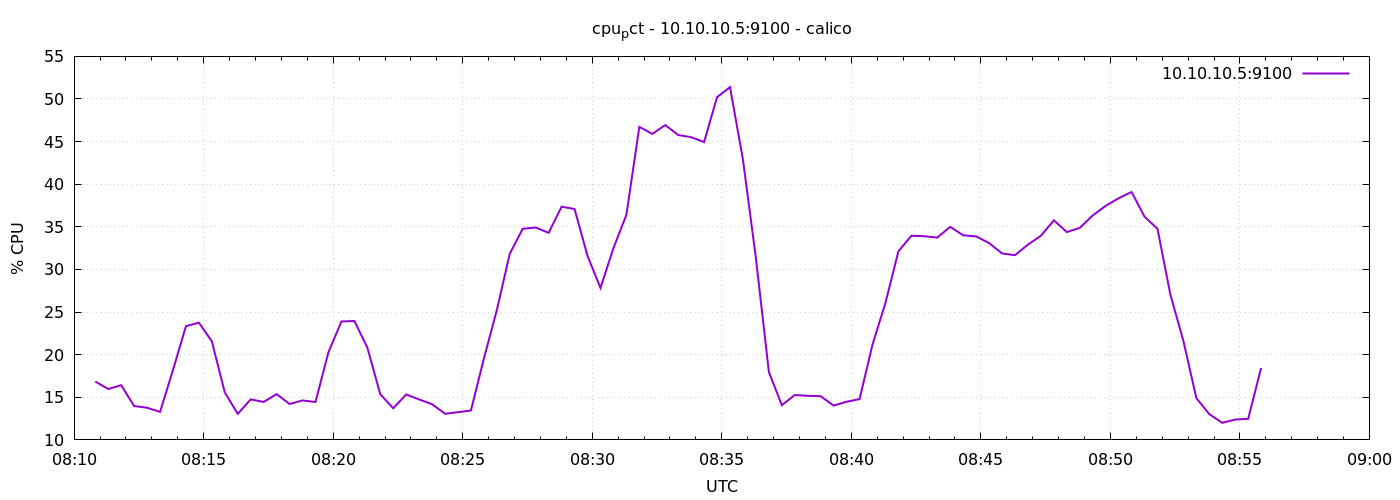

The file beside this chart, header and first rows:
1776759049	16.842857142858403
1776759079	15.97
1776759109	16.42
1776759139	13.97
1776759169	13.77
1776759199	13.29
1776759229	18.2
1776759259	23.34
1776759289	23.76
1776759319	21.56
1776759349	15.56
1776759379	13.06
1776759409	14.75
1776759439	14.45
1776759469	15.38
1776759499	14.21
1776759529	14.63
1776759559	14.44
1776759589	20.29
1776759619	23.9
1776759649	23.95
1776759679	20.85
1776759709	15.36
1776759739	13.71
1776759769	15.33
1776759799	14.75
1776759829	14.19
1776759859	13.07
1776759889	13.25
1776759919	13.45
1776759949	19.54
1776759979	25.24
1776760009	31.85
1776760039	34.78
1776760069	34.92
1776760099	34.3
1776760129	37.37
1776760159	37.09
1776760189	31.59
1776760219	27.83
1776760249	32.49
1776760279	36.4
1776760309	46.73
1776760339	45.9
1776760369	46.94
1776760399	45.77
1776760429	45.52
1776760459	44.95
1776760489	50.21
1776760519	51.4
1776760549	42.87
1776760579	31.31
1776760609	17.97
1776760639	14.08
1776760669	15.27
1776760699	15.17
1776760729	15.13
1776760759	14.02
1776760789	14.48
1776760819	14.79
1776760849	21.18
... 30 more rows
